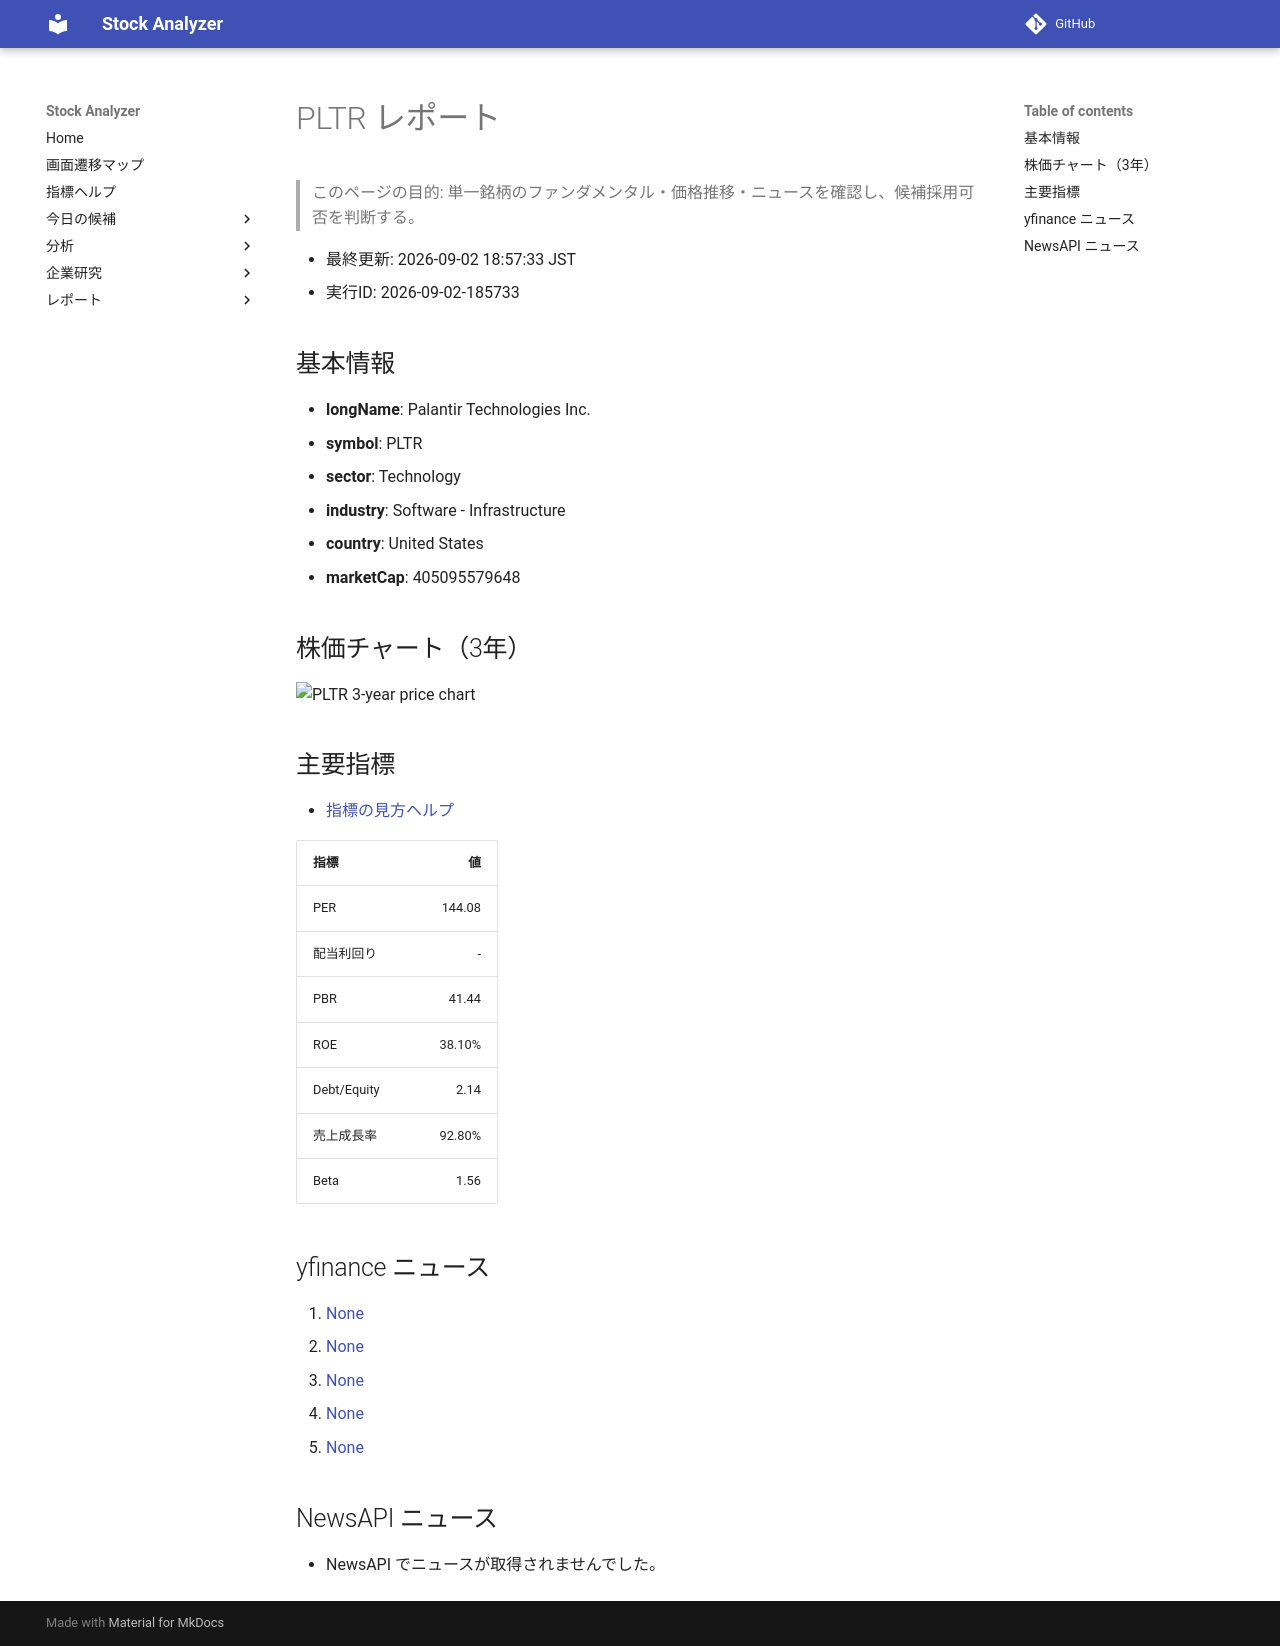

repository: Yumi-note/Making-APP · page: reports/2026-09-02/185733/PLTR/index.html · generator: mkdocs

# PLTR レポート

> このページの目的: 単一銘柄のファンダメンタル・価格推移・ニュースを確認し、候補採用可否を判断する。

- 最終更新: 2026-09-02 18:57:33 JST
- 実行ID: 2026-09-02-185733

## 基本情報

- **longName**: Palantir Technologies Inc.
- **symbol**: PLTR
- **sector**: Technology
- **industry**: Software - Infrastructure
- **country**: United States
- **marketCap**: 405095579648

## 株価チャート（3年）

![PLTR 3-year price chart](PLTR_3y.png)

## 主要指標

- [指標の見方ヘルプ](../../../../indicators.md)

| 指標 | 値 |
|---|---:|
| PER | 144.08 |
| 配当利回り | - |
| PBR | 41.44 |
| ROE | 38.10% |
| Debt/Equity | 2.14 |
| 売上成長率 | 92.80% |
| Beta | 1.56 |

## yfinance ニュース

1. [None](None)
2. [None](None)
3. [None](None)
4. [None](None)
5. [None](None)

## NewsAPI ニュース

- NewsAPI でニュースが取得されませんでした。
